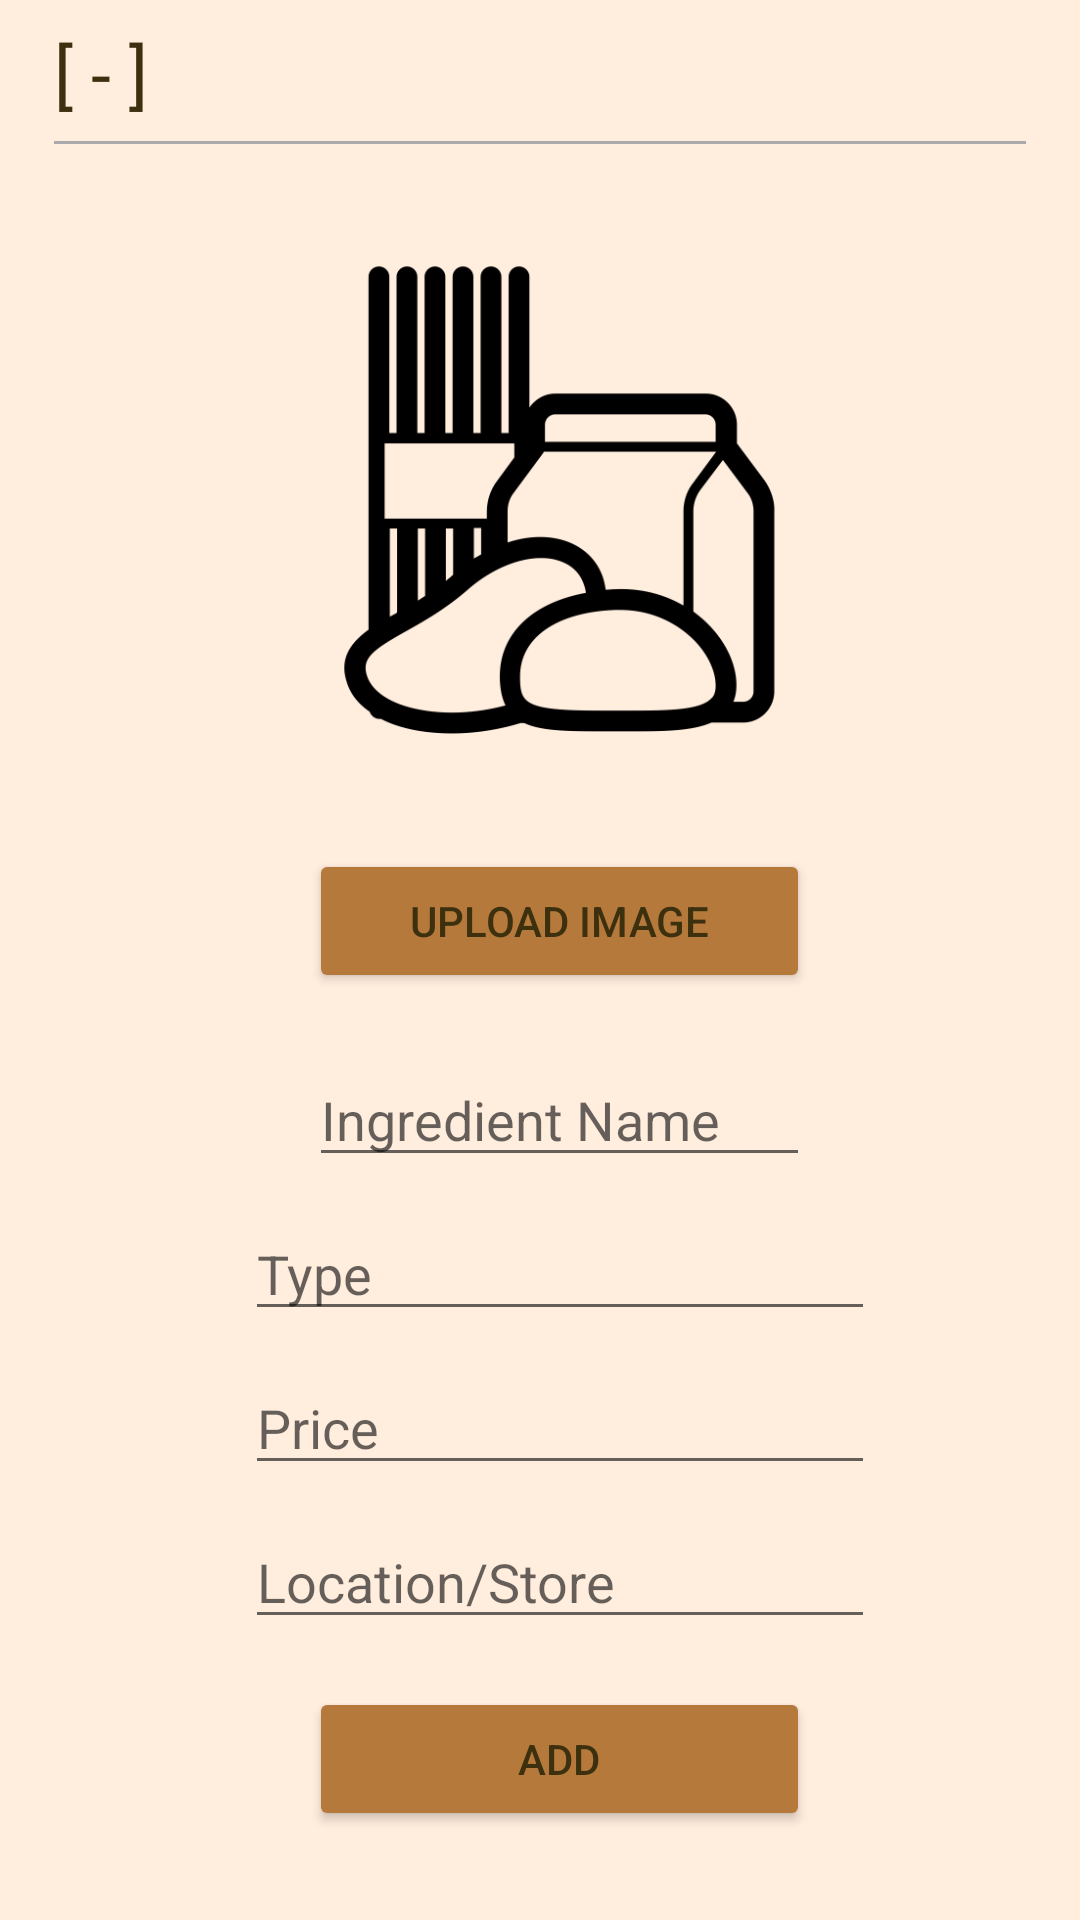

The Android layout XML behind this screen, and the referenced resources:
<!-- AndroidManifest.xml: application theme Theme.Tinappay -->
<!-- res/layout/activity_ingredient_modify.xml -->
<?xml version="1.0" encoding="utf-8"?>
<androidx.constraintlayout.widget.ConstraintLayout xmlns:android="http://schemas.android.com/apk/res/android"
    xmlns:app="http://schemas.android.com/apk/res-auto"
    xmlns:tools="http://schemas.android.com/tools"
    android:layout_width="match_parent"
    android:layout_height="match_parent"
    android:background="@color/background"
    tools:context=".ingredient.ingredient_modify.IngredientAddActivity">

    <androidx.constraintlayout.widget.Group
        android:id="@+id/g_im_components"
        android:layout_width="wrap_content"
        android:layout_height="wrap_content"
        app:constraint_referenced_ids="btn_im_upload_image,btn_im_modify,et_im_name,iv_im_image,et_im_type,et_im_price,et_im_location" />

    <androidx.constraintlayout.widget.Guideline
        android:id="@+id/gl_im_right"
        android:layout_width="wrap_content"
        android:layout_height="wrap_content"
        android:orientation="vertical"
        app:layout_constraintGuide_percent="0.95" />

    <androidx.constraintlayout.widget.Guideline
        android:id="@+id/gl_im_right2"
        android:layout_width="wrap_content"
        android:layout_height="wrap_content"
        android:orientation="vertical"
        app:layout_constraintGuide_percent="0.75" />

    <androidx.constraintlayout.widget.Guideline
        android:id="@+id/gl_im_left"
        android:layout_width="wrap_content"
        android:layout_height="wrap_content"
        android:orientation="vertical"
        app:layout_constraintGuide_percent="0.05" />

    <androidx.constraintlayout.widget.Guideline
        android:id="@+id/gl_im_left2"
        android:layout_width="wrap_content"
        android:layout_height="wrap_content"
        android:orientation="vertical"
        app:layout_constraintGuide_begin="103dp" />

    <TextView
        android:id="@+id/tv_im_title"
        android:layout_width="wrap_content"
        android:layout_height="wrap_content"
        android:text="@string/placeholder"
        android:textColor="@color/text_color"
        android:textSize="24sp"
        app:layout_constraintBottom_toTopOf="@+id/gl_im_top"
        app:layout_constraintStart_toStartOf="@+id/gl_im_left"
        app:layout_constraintTop_toTopOf="parent" />

    <androidx.constraintlayout.widget.Guideline
        android:id="@+id/gl_im_top"
        android:layout_width="wrap_content"
        android:layout_height="wrap_content"
        android:orientation="horizontal"
        app:layout_constraintGuide_percent="0.075" />

    <View
        android:id="@+id/v_im_title_divider"
        android:layout_width="0dp"
        android:layout_height="1dp"
        android:background="@android:color/darker_gray"
        app:layout_constraintBottom_toTopOf="@+id/gl_im_top"
        app:layout_constraintEnd_toStartOf="@+id/gl_im_right"
        app:layout_constraintStart_toStartOf="@+id/gl_im_left" />

    <ImageView
        android:id="@+id/iv_im_image"
        android:layout_width="0dp"
        android:layout_height="200dp"
        android:layout_marginTop="20dp"
        android:scaleType="fitCenter"
        app:layout_constraintEnd_toStartOf="@+id/gl_im_right2"
        app:layout_constraintStart_toStartOf="@+id/gl_im_left2"
        app:layout_constraintTop_toTopOf="@+id/gl_im_top"
        app:srcCompat="@drawable/ingredient" />

    <EditText
        android:id="@+id/et_im_name"
        android:layout_width="0dp"
        android:layout_height="wrap_content"
        android:layout_marginTop="20dp"
        android:ems="10"
        android:hint="@string/im_name"
        android:inputType="textPersonName"
        app:layout_constraintEnd_toStartOf="@+id/gl_im_right2"
        app:layout_constraintHorizontal_bias="0.0"
        app:layout_constraintStart_toStartOf="@+id/gl_im_left2"
        app:layout_constraintTop_toBottomOf="@+id/btn_im_upload_image" />

    <EditText
        android:id="@+id/et_im_type"
        android:layout_width="wrap_content"
        android:layout_height="wrap_content"
        android:layout_marginTop="10dp"
        android:ems="10"
        android:hint="@string/im_type"
        android:inputType="textPersonName"
        app:layout_constraintEnd_toStartOf="@+id/gl_im_right2"
        app:layout_constraintStart_toStartOf="@+id/gl_im_left2"
        app:layout_constraintTop_toBottomOf="@+id/et_im_name" />

    <EditText
        android:id="@+id/et_im_price"
        android:layout_width="wrap_content"
        android:layout_height="wrap_content"
        android:layout_marginTop="10dp"
        android:ems="10"
        android:hint="@string/im_price"
        android:inputType="numberDecimal"
        app:layout_constraintEnd_toStartOf="@+id/gl_im_right2"
        app:layout_constraintStart_toStartOf="@+id/gl_im_left2"
        app:layout_constraintTop_toBottomOf="@+id/et_im_type" />

    <EditText
        android:id="@+id/et_im_location"
        android:layout_width="wrap_content"
        android:layout_height="wrap_content"
        android:layout_marginTop="10dp"
        android:ems="10"
        android:hint="@string/im_location"
        android:inputType="textPersonName"
        app:layout_constraintEnd_toStartOf="@+id/gl_im_right2"
        app:layout_constraintStart_toStartOf="@+id/gl_im_left2"
        app:layout_constraintTop_toBottomOf="@+id/et_im_price" />

    <Button
        android:id="@+id/btn_im_modify"
        android:layout_width="0dp"
        android:layout_height="wrap_content"
        android:layout_marginTop="16dp"
        android:backgroundTint="@color/secondary"
        android:text="@string/add"
        android:textColor="@color/text_color"
        app:layout_constraintEnd_toStartOf="@+id/gl_im_right2"
        app:layout_constraintHorizontal_bias="1.0"
        app:layout_constraintStart_toStartOf="@+id/gl_im_left2"
        app:layout_constraintTop_toBottomOf="@+id/et_im_location" />

    <Button
        android:id="@+id/btn_im_upload_image"
        android:layout_width="0dp"
        android:layout_height="wrap_content"
        android:layout_marginTop="15dp"
        android:backgroundTint="@color/secondary"
        android:text="@string/upload_image"
        android:textColor="@color/text_color"
        app:layout_constraintEnd_toStartOf="@+id/gl_im_right2"
        app:layout_constraintHorizontal_bias="0.0"
        app:layout_constraintStart_toStartOf="@+id/gl_im_left2"
        app:layout_constraintTop_toBottomOf="@+id/iv_im_image" />

    <ProgressBar
        android:id="@+id/pb_im"
        style="?android:attr/progressBarStyle"
        android:layout_width="wrap_content"
        android:layout_height="wrap_content"
        android:visibility="gone"
        app:layout_constraintBottom_toBottomOf="parent"
        app:layout_constraintEnd_toEndOf="parent"
        app:layout_constraintStart_toStartOf="parent"
        app:layout_constraintTop_toTopOf="parent" />

</androidx.constraintlayout.widget.ConstraintLayout>
<!-- resources referenced by this layout -->
<resources>
  <color name="background">#FFffedde</color>
  <color name="secondary">#FFB5793B</color>
  <color name="text_color">#FF3C300F</color>
  <!-- drawable ingredient: png bitmap (drawable, 13539 bytes) -->
  <string name="add">Add</string>
  <string name="im_location">Location/Store</string>
  <string name="im_name">Ingredient Name</string>
  <string name="im_price">Price</string>
  <string name="im_type">Type</string>
  <string name="placeholder">[ - ]</string>
  <string name="upload_image">Upload Image</string>
  <style name="Theme.Tinappay" parent="Theme.MaterialComponents.DayNight.NoActionBar">
          
          <item name="colorPrimary">@color/gray_1</item>
          <item name="colorPrimaryVariant">@color/gray_1</item>
          <item name="colorOnPrimary">@color/white</item>
          
          <item name="colorSecondary">@color/gray_2</item>
          <item name="colorSecondaryVariant">@color/gray_2</item>
          <item name="colorOnSecondary">@color/black</item>
          
          <item name="android:statusBarColor" tools:targetApi="l">?attr/colorPrimaryVariant</item>
          
      </style>
  <color name="gray_1">#FF454545</color>
  <color name="white">#FFFFFFFF</color>
  <color name="gray_2">#FF808080</color>
  <color name="black">#FF000000</color>
</resources>
